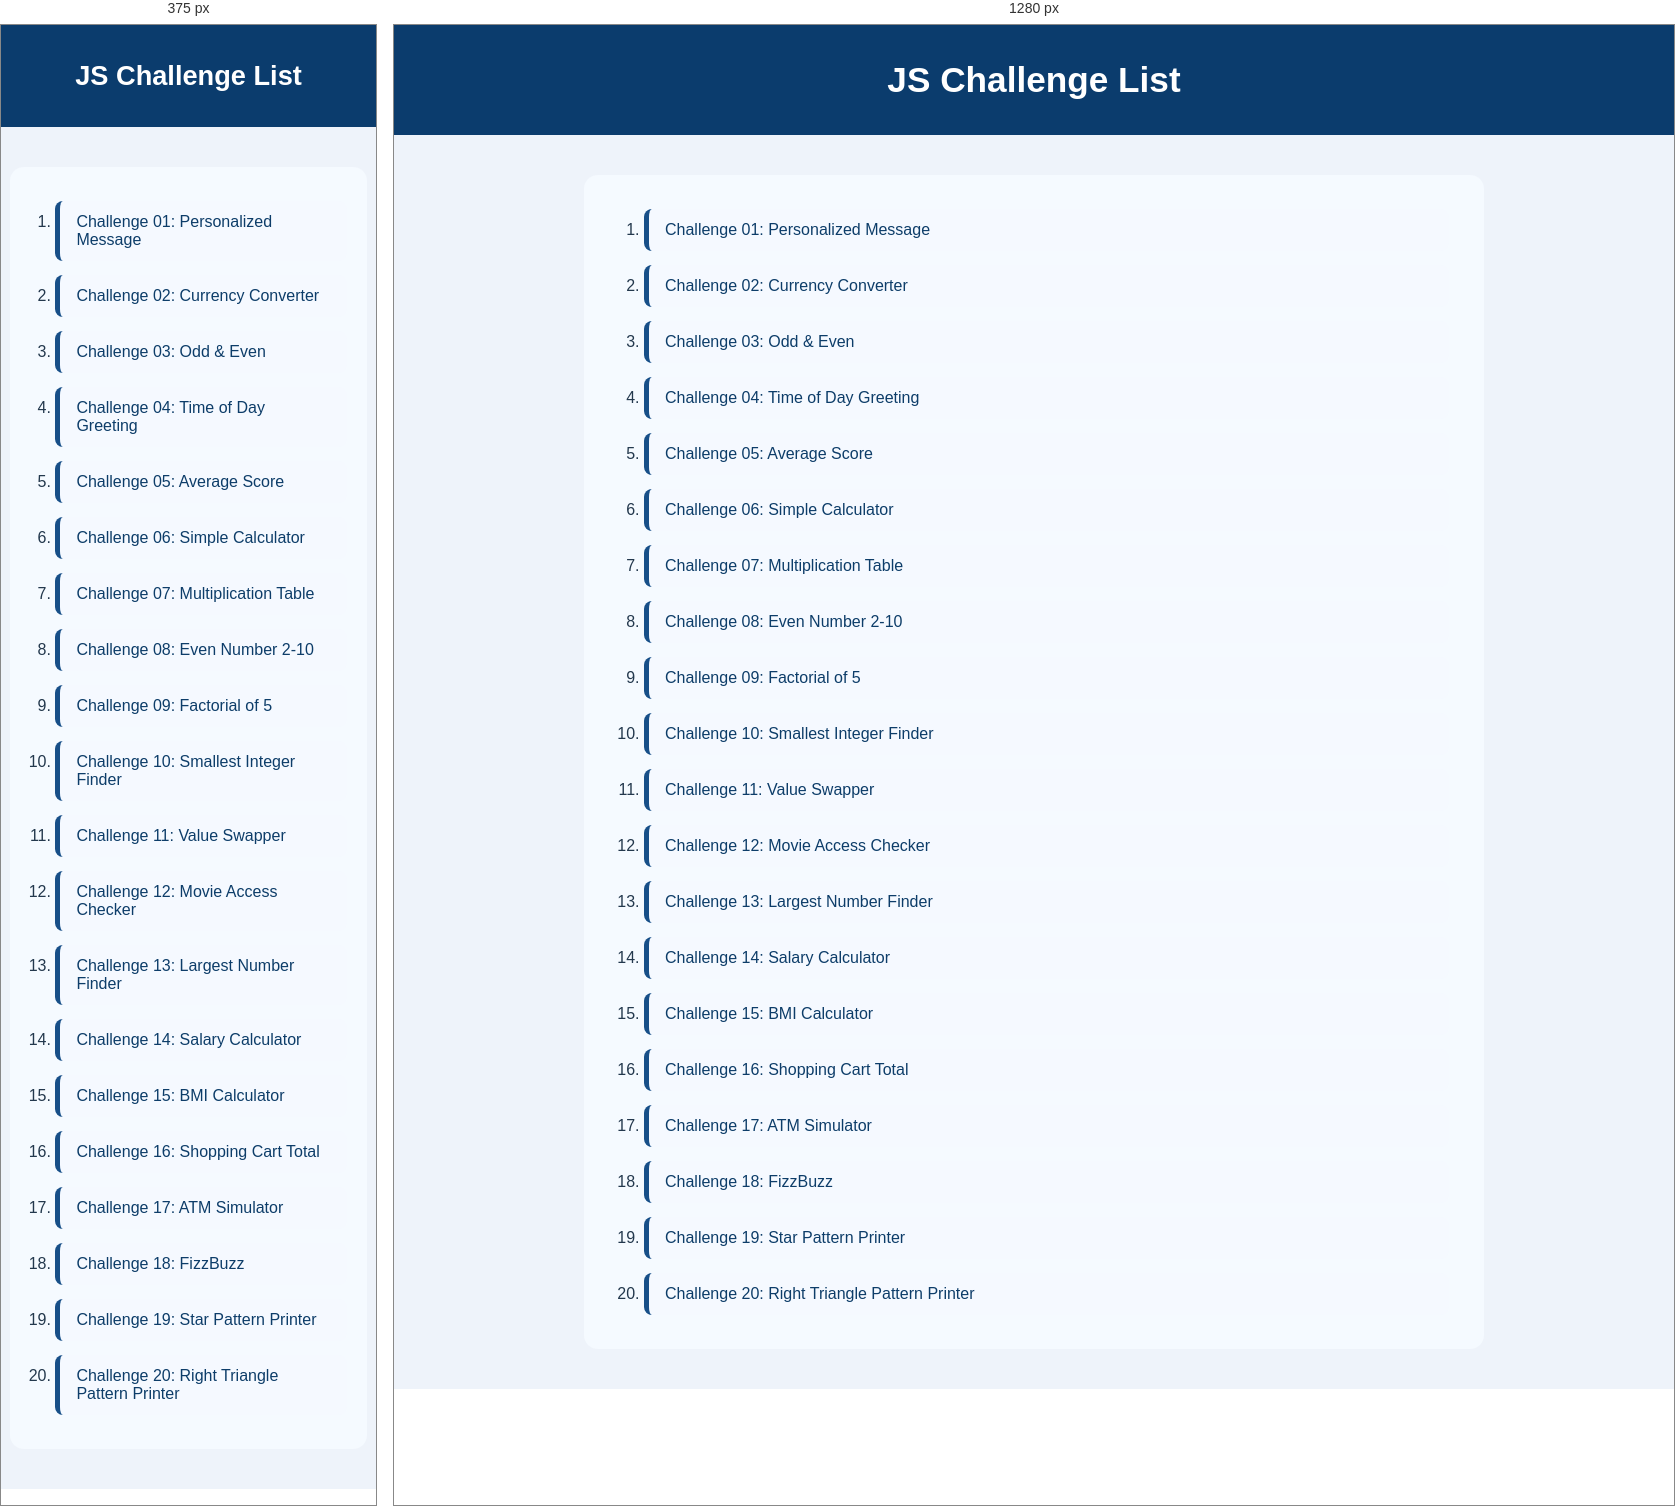
Rendered at 375 px and 1280 px, left to right.

<!-- file: index.html -->
<!doctype html>
<html lang="en">
  <head>
    <meta charset="UTF-8" />
    <meta name="viewport" content="width=device-width, initial-scale=1.0" />
    <title>JS Challenge List</title>

    <link rel="stylesheet" href="styles.css" />
  </head>

  <body>
    <div class="mainHeading">
      <h1>JS Challenge List</h1>
    </div>

    <div class="challengeContent">
      <ol class="challengeList">
        <li class="challengeItem">
          <a href="./Q01/index.html">Challenge 01: Personalized Message</a>
        </li>

        <li class="challengeItem">
          <a href="./Q02/index.html">Challenge 02: Currency Converter</a>
        </li>

        <li class="challengeItem">
          <a href="./Q03/index.html">Challenge 03: Odd & Even</a>
        </li>

        <li class="challengeItem">
          <a href="./Q04/index.html">Challenge 04: Time of Day Greeting</a>
        </li>

        <li class="challengeItem">
          <a href="./Q05/index.html">Challenge 05: Average Score</a>
        </li>

        <li class="challengeItem">
          <a href="./Q06/index.html">Challenge 06: Simple Calculator</a>
        </li>

        <li class="challengeItem">
          <a href="./Q07/index.html">Challenge 07: Multiplication Table</a>
        </li>

        <li class="challengeItem">
          <a href="./Q08/index.html">Challenge 08: Even Number 2-10</a>
        </li>

        <li class="challengeItem">
          <a href="./Q09/index.html">Challenge 09: Factorial of 5</a>
        </li>

        <li class="challengeItem">
          <a href="./Q10/index.html">Challenge 10: Smallest Integer Finder</a>
        </li>

        <li class="challengeItem">
          <a href="./Q11/index.html">Challenge 11: Value Swapper</a>
        </li>

        <li class="challengeItem">
          <a href="./Q12/index.html">Challenge 12: Movie Access Checker</a>
        </li>

        <li class="challengeItem">
          <a href="./Q13/index.html">Challenge 13: Largest Number Finder</a>
        </li>

        <li class="challengeItem">
          <a href="./Q14/index.html">Challenge 14: Salary Calculator</a>
        </li>

        <li class="challengeItem">
          <a href="./Q15/index.html">Challenge 15: BMI Calculator</a>
        </li>

        <li class="challengeItem">
          <a href="./Q16/index.html">Challenge 16: Shopping Cart Total</a>
        </li>

        <li class="challengeItem">
          <a href="./Q17/index.html">Challenge 17: ATM Simulator</a>
        </li>

        <li class="challengeItem">
          <a href="./Q18/index.html">Challenge 18: FizzBuzz</a>
        </li>

        <li class="challengeItem">
          <a href="./Q19/index.html">Challenge 19: Star Pattern Printer</a>
        </li>

        <li class="challengeItem">
          <a href="./Q20/index.html"
            >Challenge 20: Right Triangle Pattern Printer</a
          >
        </li>
      </ol>
    </div>
  </body>
</html>


/* @media block from styles.css */
@media (max-width:600px){

    .mainHeading h1{
        font-size:1.7rem;
    }

    .challengeContent{
        width:95%;
        padding:20px;
    }

}